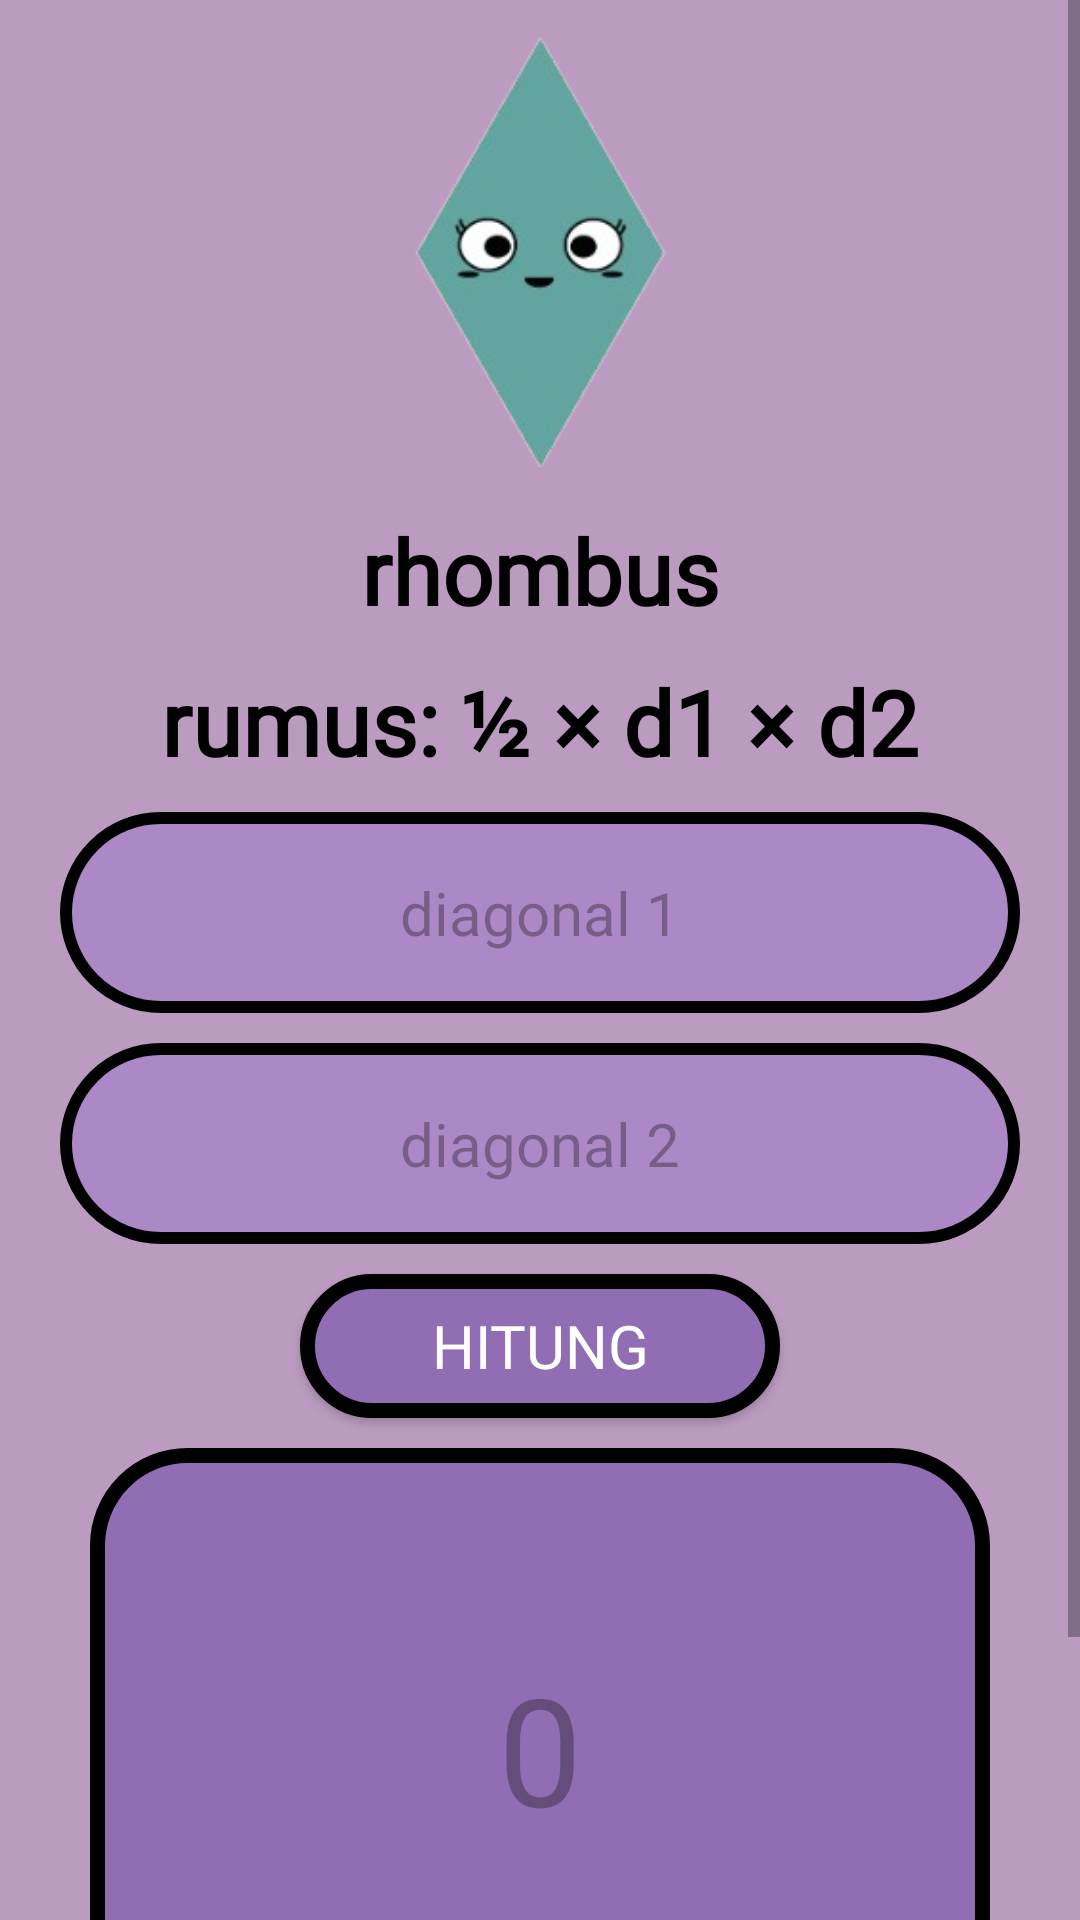

Reconstruct the res/layout file that produces this screen, plus the resources it refers to.
<!-- AndroidManifest.xml: application theme Theme.BottonMenuKhalisha -->
<!-- res/layout/activity_rhombus.xml -->
<?xml version="1.0" encoding="utf-8"?>
<ScrollView xmlns:android="http://schemas.android.com/apk/res/android"
    xmlns:app="http://schemas.android.com/apk/res-auto"
    xmlns:tools="http://schemas.android.com/tools"
    android:layout_width="match_parent"
    android:layout_height="match_parent"
    tools:context=".bangun_datar.rhombus"
    android:background="@color/colorBack">

    <androidx.constraintlayout.widget.ConstraintLayout
        android:layout_width="match_parent"
        android:layout_height="wrap_content"
        android:layout_marginBottom="10dp"
        android:paddingBottom="10dp"
        android:layout_marginTop="10dp">

        <FrameLayout
            android:id="@+id/rhombus"
            android:layout_width="match_parent"
            android:layout_height="match_parent"
            app:layout_constraintBottom_toBottomOf="parent"
            app:layout_constraintEnd_toEndOf="parent"
            app:layout_constraintTop_toTopOf="parent" />

        <ImageView
            android:id="@+id/rhombuss"
            android:layout_width="150dp"
            android:layout_height="150dp"
            android:src="@drawable/rhombus"
            app:layout_constraintTop_toTopOf="parent"
            app:layout_constraintStart_toStartOf="parent"
            app:layout_constraintEnd_toEndOf="parent" />

        <TextView
            android:id="@+id/belah_ketupat"
            android:layout_width="wrap_content"
            android:layout_height="wrap_content"
            android:gravity="center"
            android:text="@string/rhombus"
            android:fontFamily="@font/mungil"
            android:textColor="@color/colorPrimaryDark"
            android:textSize="30sp"
            android:layout_marginTop="10dp"
            app:layout_constraintTop_toBottomOf="@id/rhombuss"
            app:layout_constraintStart_toStartOf="parent"
            app:layout_constraintEnd_toEndOf="parent"
            android:textStyle="bold" />

        <TextView
            android:id="@+id/belah_ketupatt"
            android:layout_width="wrap_content"
            android:layout_height="wrap_content"
            android:gravity="center"
            android:text="@string/rumus_d1_d2"
            android:fontFamily="@font/mungil"
            android:textColor="@color/colorPrimaryDark"
            android:textSize="30sp"
            android:layout_marginTop="10dp"
            app:layout_constraintTop_toBottomOf="@id/belah_ketupat"
            app:layout_constraintStart_toStartOf="parent"
            app:layout_constraintEnd_toEndOf="parent"
            android:textStyle="bold" />


        <EditText
            android:id="@+id/diagonal1"
            android:layout_width="match_parent"
            android:layout_height="wrap_content"
            android:layout_marginTop="10dp"
            android:hint="@string/diagonal_1"
            android:fontFamily="@font/mungil"
            android:textSize="20sp"
            android:inputType="number"
            android:gravity="center"
            android:layout_marginStart="20dp"
            android:layout_marginEnd="20dp"
            android:paddingTop="20dp"
            android:paddingBottom="20dp"
            android:background="@drawable/backgroundbtn"
            app:layout_constraintEnd_toEndOf="parent"
            app:layout_constraintStart_toStartOf="parent"
            app:layout_constraintTop_toBottomOf="@+id/belah_ketupatt"
            android:autofillHints="" />

        <EditText
            android:id="@+id/diagonal2"
            android:layout_width="match_parent"
            android:layout_height="wrap_content"
            android:layout_marginTop="10dp"
            android:hint="@string/diagonal_2"
            android:fontFamily="@font/mungil"
            android:textSize="20sp"
            android:inputType="number"
            android:gravity="center"
            android:layout_marginStart="20dp"
            android:layout_marginEnd="20dp"
            android:paddingTop="20dp"
            android:background="@drawable/backgroundbtn"
            android:paddingBottom="20dp"
            app:layout_constraintEnd_toEndOf="parent"
            app:layout_constraintStart_toStartOf="parent"
            app:layout_constraintTop_toBottomOf="@+id/diagonal1"
            android:autofillHints="" />

        <Button
            android:id="@+id/buttonHitung"
            android:layout_width="match_parent"
            android:layout_height="wrap_content"
            android:background="@drawable/backgroundhasil"
            android:text="@string/hitung"
            android:fontFamily="@font/mungil"
            android:textSize="20sp"
            android:textColor="#ffff"
            android:layout_marginStart="100dp"
            android:layout_marginEnd="100dp"
            android:layout_marginTop="10dp"
            app:layout_constraintEnd_toEndOf="parent"
            app:layout_constraintStart_toStartOf="parent"
            app:layout_constraintTop_toBottomOf="@+id/diagonal2" />

        <TextView
            android:id="@+id/txtHasil"
            android:layout_width="300dp"
            android:layout_height="200dp"
            android:layout_marginTop="10dp"
            android:hint="@string/_0"
            android:textSize="50sp"
            android:gravity="center"
            android:layout_marginStart="100dp"
            android:layout_marginEnd="100dp"
            android:background="@drawable/backgroundhasil"
            app:layout_constraintEnd_toEndOf="parent"
            app:layout_constraintStart_toStartOf="parent"
            app:layout_constraintTop_toBottomOf="@+id/buttonHitung" />

        <Button
            android:id="@+id/buttonClear"
            android:layout_width="wrap_content"
            android:layout_height="wrap_content"
            android:background="@drawable/backgroundhasil"
            android:text="@string/clear"
            android:fontFamily="@font/mungil"
            android:textSize="20sp"
            android:textColor="#ffff"
            android:layout_marginTop="10dp"
            app:layout_constraintEnd_toEndOf="parent"
            app:layout_constraintStart_toEndOf="@+id/buttonBack"
            app:layout_constraintTop_toBottomOf="@+id/txtHasil" />

        <Button
            android:id="@+id/buttonBack"
            android:layout_width="wrap_content"
            android:layout_height="wrap_content"
            android:background="@drawable/backgroundhasil"
            android:text="@string/back"
            android:fontFamily="@font/mungil"
            android:textSize="20sp"
            android:textColor="#ffff"
            android:layout_marginTop="10dp"
            android:drawableStart="@drawable/baseline_arrow_back_24"
            app:layout_constraintEnd_toStartOf="@+id/buttonClear"
            app:layout_constraintStart_toStartOf="parent"
            app:layout_constraintTop_toBottomOf="@+id/txtHasil" />

    </androidx.constraintlayout.widget.ConstraintLayout>
</ScrollView>
<!-- resources referenced by this layout -->
<resources>
  <color name="colorBack">#BB9CC0</color>
  <color name="colorPrimaryDark">#000000</color>
  <!-- drawable backgroundbtn (drawable) -->
  <?xml version="1.0" encoding="utf-8"?>
  <shape xmlns:android="http://schemas.android.com/apk/res/android"
      android:shape="rectangle">
  
      <solid android:color="@color/colorBackground"/>
      <stroke
          android:width="4dp"
          android:color="#000000"/>
      <corners android:radius="50dp"/>
  
  </shape>
  <!-- drawable backgroundhasil (drawable) -->
  <?xml version="1.0" encoding="utf-8"?>
  <shape xmlns:android="http://schemas.android.com/apk/res/android"
      android:shape="rectangle">
  
      <solid android:color="@color/colorbuttonHasil"/>
      <stroke
          android:width="5dp"
          android:color="#000000"/> 
      <corners android:radius="30dp"/>
  
  </shape>
  <!-- drawable rhombus: png bitmap (drawable, 22486 bytes) -->
  <string name="_0">0</string>
  <string name="back">back</string>
  <string name="clear">clear</string>
  <string name="diagonal_1">diagonal 1</string>
  <string name="diagonal_2">diagonal 2</string>
  <string name="hitung">hitung</string>
  <string name="rhombus">rhombus</string>
  <string name="rumus_d1_d2">rumus: ½ × d1 × d2</string>
  <style name="Theme.BottonMenuKhalisha" parent="Base.Theme.BottonMenuKhalisha" />
  <color name="colorBackground">#AD88C6</color>
  <color name="colorbuttonHasil">#916DB3</color>
  <style name="Base.Theme.BottonMenuKhalisha" parent="Theme.Material3.DayNight.NoActionBar">
          
          
      </style>
</resources>
